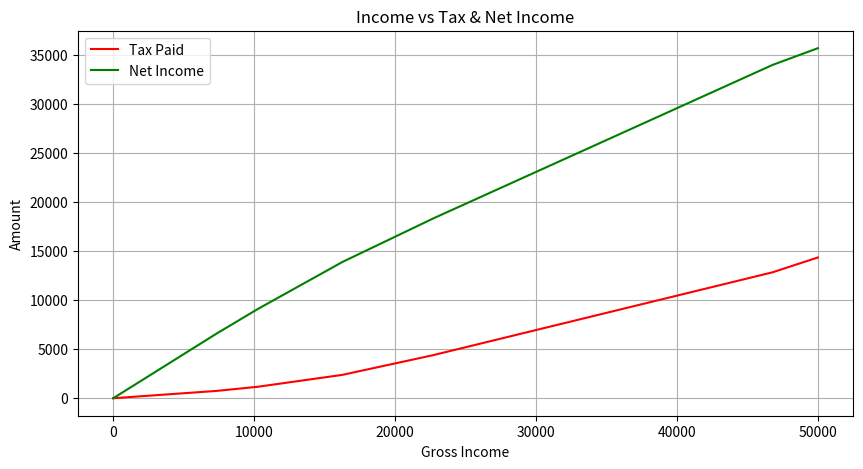

Recreate this plot in Python.
import numpy as np
import matplotlib.pyplot as plt

# Rate of tax brackets 
tax_brackets = {
    7010: 0.1,
    10060: 0.14,
    16150: 0.20,
    22440: 0.31,
    46690: 0.35,
    100000: 0.47,
}

def calculate_tax(income: float) -> tuple:
    """
    this function calculates the tax paid and the net income
    :param income: the gross income
    :return: a tuple of the tax paid and the net income
    """
    tax_paid = 0
    prev_limit = 0  

    # ממיין את מדרגות המס ומחשב אותן בצורה תקינה
    for limit, rate in sorted(tax_brackets.items()):
        if income < limit:
            tax_paid += (income - prev_limit) * rate
            break
        else:
            tax_paid += (limit - prev_limit) * rate
            prev_limit = limit

    net_income = income - tax_paid
    return tax_paid, net_income

def main():
    """
    this function calculates the tax paid and the net income for a range of incomes
    and plots the results
    """
    total_income = np.arange(0, 50000, 1)


    # create a vectorized version of the function
    calculate_tax_vectorized = np.vectorize(calculate_tax)
    # calculate the tax and net income for the range of incomes
    tax, pure_income = calculate_tax_vectorized(total_income)

    # plot the results
    plt.figure(figsize=(10, 5))
    plt.plot(total_income, tax, label='Tax Paid', color='red')
    plt.plot(total_income, pure_income, label='Net Income', color='green')
    plt.xlabel("Gross Income")
    plt.ylabel("Amount")
    plt.title("Income vs Tax & Net Income")
    plt.legend()
    plt.grid(True)
    plt.show()

if __name__ == '__main__':
    main()
